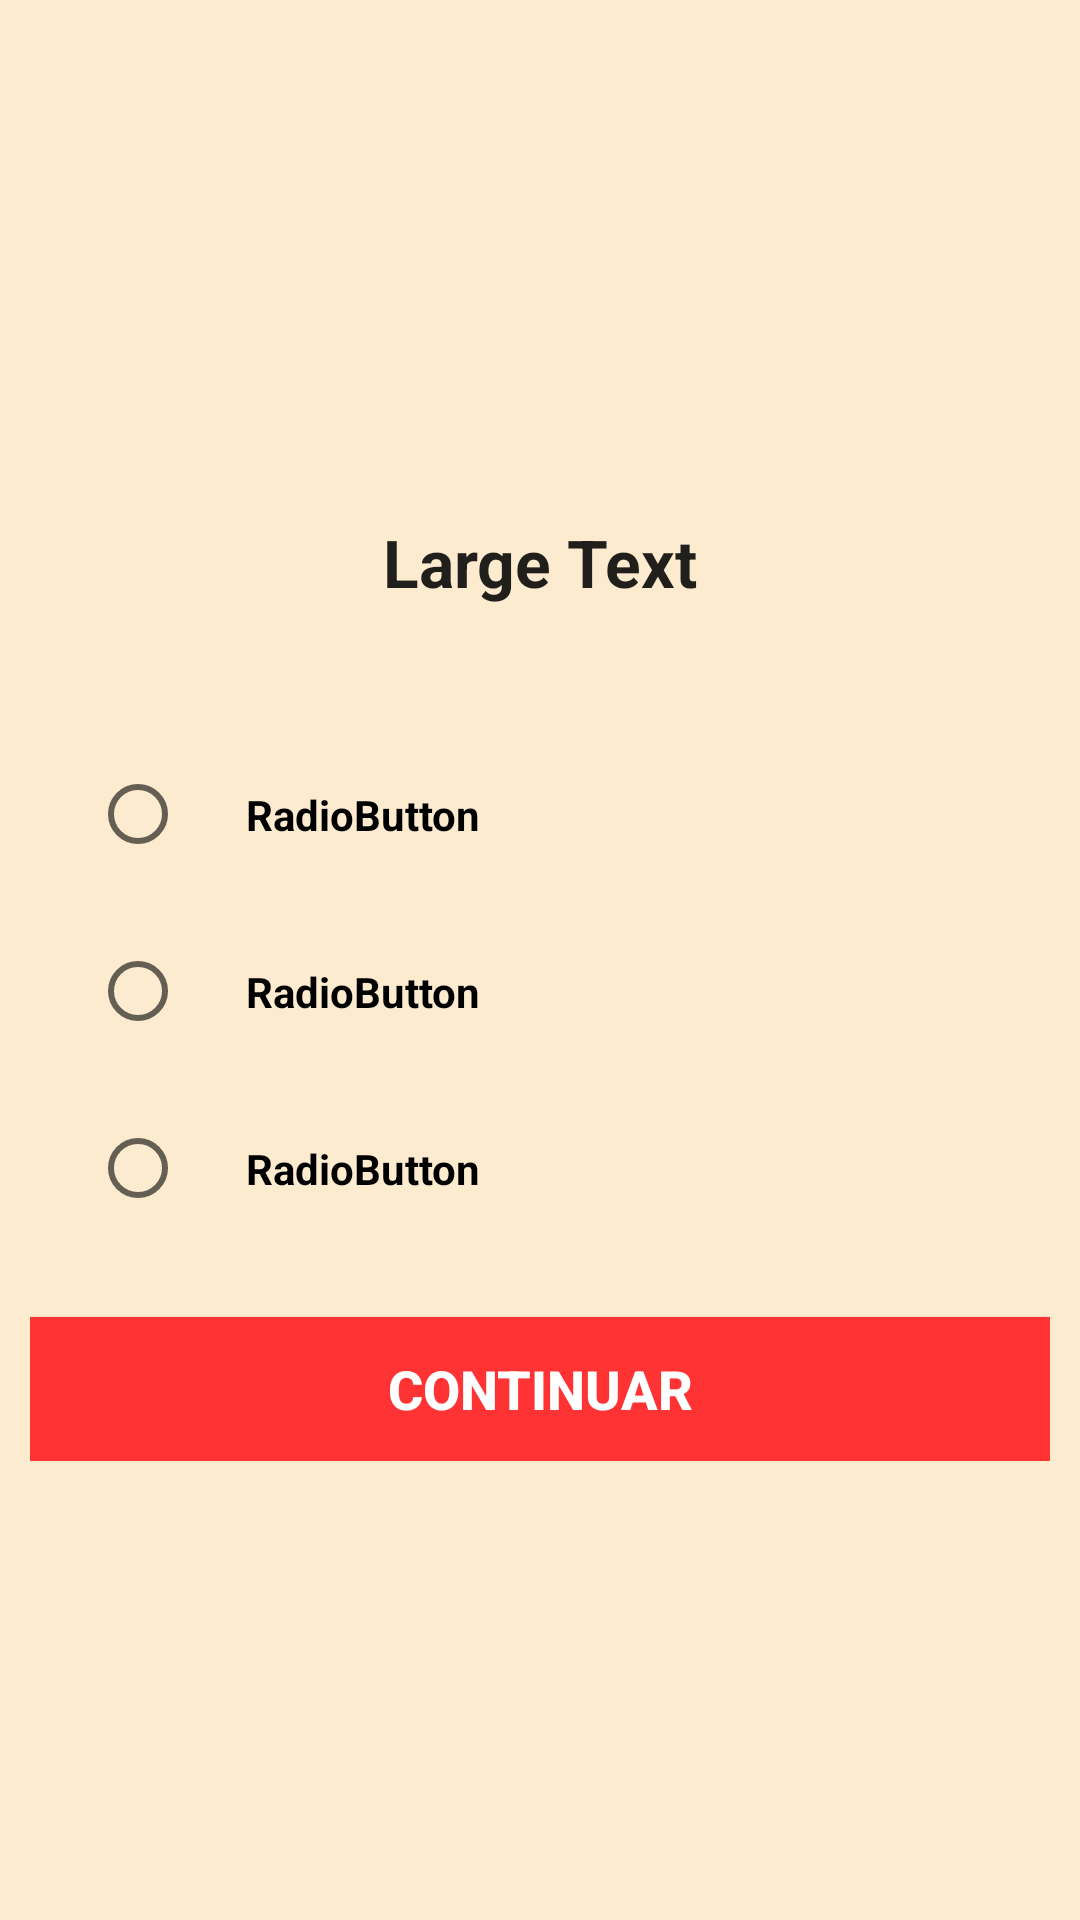

Layout XML and referenced resources for this Android screen:
<!-- AndroidManifest.xml: application theme AppTheme -->
<!-- res/layout/activity_quiz_bb.xml -->
<RelativeLayout xmlns:android="http://schemas.android.com/apk/res/android"
    xmlns:tools="http://schemas.android.com/tools"
    android:layout_width="match_parent"
     android:background="#FDEBD0"
    android:layout_height="match_parent">
    <LinearLayout
        android:layout_width="match_parent"
        android:layout_height="wrap_content"
        android:orientation="vertical"
        android:padding="10dp"
        android:layout_centerVertical="true"
        android:layout_centerHorizontal="true">
        <TextView
            android:id="@+id/textView1"
            android:layout_width="match_parent"
            android:layout_height="wrap_content"
            android:fontFamily="sans-serif"
            android:padding="20dp"
            android:textStyle="bold"
            android:gravity="center"
            android:text="Large Text"
            android:textAppearance="?android:attr/textAppearanceLarge" />
        <RadioGroup
            android:id="@+id/radioGroup1"
            android:layout_width="match_parent"
            android:padding="20dp"
            android:layout_height="wrap_content"
            android:layout_weight="0.04" >
            <RadioButton
                android:id="@+id/radio0"
                android:padding="20dp"
                android:layout_width="match_parent"
                android:fontFamily="sans-serif"
                android:textStyle="bold"
                android:layout_height="wrap_content"
                android:text="RadioButton" />
            <RadioButton
                android:id="@+id/radio1"
                android:padding="20dp"
                android:textStyle="bold"
                android:layout_width="match_parent"
                android:layout_height="wrap_content"
                android:fontFamily="sans-serif"
                android:text="RadioButton" />
            <RadioButton
                android:id="@+id/radio2"
                android:padding="20dp"
                android:textStyle="bold"
                android:layout_width="match_parent"
                android:fontFamily="sans-serif"
                android:layout_height="wrap_content"
                android:text="RadioButton" />
        </RadioGroup>
        

        <Button
                android:id="@+id/button1"
                android:layout_width="match_parent"
                android:layout_height="wrap_content"
            android:textSize="18dp"
            android:textStyle="bold"
            android:textColor="#fff"
            android:background="@color/colorPrimary"
                android:text="Continuar" />
    </LinearLayout>
</RelativeLayout>
<!-- resources referenced by this layout -->
<resources>
  <color name="colorPrimary">#FF3333</color>
  <style name="AppTheme" parent="Theme.AppCompat.Light.DarkActionBar">
          
          <item name="colorPrimary">@color/colorPrimary</item>
          <item name="colorPrimaryDark">@color/colorPrimaryDark</item>
          <item name="colorAccent">@color/colorAccent</item>
      </style>
  <color name="colorPrimaryDark">#000</color>
  <color name="colorAccent">#FF3333</color>
</resources>
